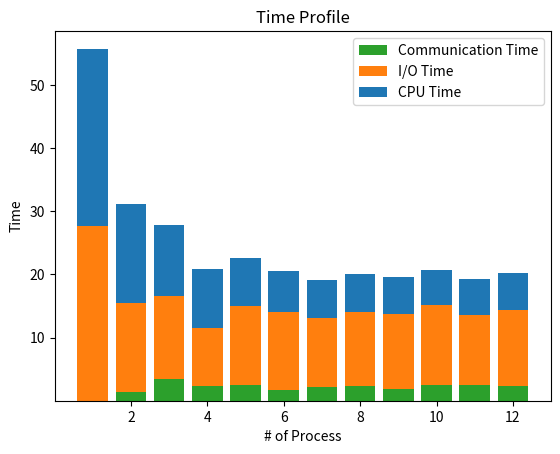

The matplotlib source for this figure:
import matplotlib.pyplot as plt
import numpy as np

# 进程数量
process_count = list(range(1, 13))

# 每个进程数量对应的运行时间（示例数据，需要替换成实际数据）
cpu_time = [28.1, 15.65, 11.2, 9.225, 7.56, 6.6, 6, 5.99, 5.8, 5.7, 5.8, 5.925]
# io_time = [27.7, 14.12, 13, 9.19, 12.5,
#            12.84, 11.56, 11.7, 11.95, 12.5, 10.8, 11.8]
# communication_time = [0.00002, 0.708, 4.538,
#                       1.13, 1.38, 1.59, 1.2, 0.78, 0.65, 0.67, 0.668, 0.575]
Allreduce = [2.29e-05, 0.29256509999999997, 1.4865, 1.3343699999999998, 0.9561040000000001,
             0.7579725, 0.9645714285714285, 1.198875, 0.7373999999999999, 1.1396, 0.7929727272727274, 0.9468]
Sendrecv = [0.0, 1.0365, 1.982, 1.054, 1.5176, 0.9241666666666667, 1.2045,
            1.1003999999999998, 1.1131333333333333, 1.42877, 1.6693727272727275, 1.4596]
io_time = [27.668537, 14.1352474, 13.190148666666666, 9.19943025, 12.51660854, 12.347942016666662, 10.894484242857143,
           11.711320275000002, 11.935491555555558, 12.521248200000002, 11.04275809090909, 11.982606933333324]
# communication time = Allreduce + Sendrecv
communication_time = []
for i in range(len(Allreduce)):
    communication_time.append(Allreduce[i] + Sendrecv[i])


# 创建子图
fig, ax = plt.subplots()

# 使用柔和的颜色
colors = ['#1f77b4', '#ff7f0e', '#2ca02c']

# 绘制堆叠条形图
# plt.bar(process_count, cpu_time, label='CPU Time', color=colors[0])
# plt.bar(process_count, io_time, bottom=cpu_time,
#         label='I/O Time', color=colors[1])
# plt.bar(process_count, communication_time, bottom=np.array(cpu_time) +
#         np.array(io_time), label='Communication Time', color=colors[2])

plt.bar(process_count, communication_time,
        label='Communication Time', color=colors[2])
plt.bar(process_count, io_time, bottom=communication_time,
        label='I/O Time', color=colors[1])
plt.bar(process_count, cpu_time, bottom=np.array(communication_time) +
        np.array(io_time), label='CPU Time', color=colors[0])

plt.title("Time Profile")

# 设置X轴标签
plt.xlabel('# of Process')

# 设置Y轴标签
plt.ylabel('Time')

# 添加图例
plt.legend()

# 显示图
plt.show()
